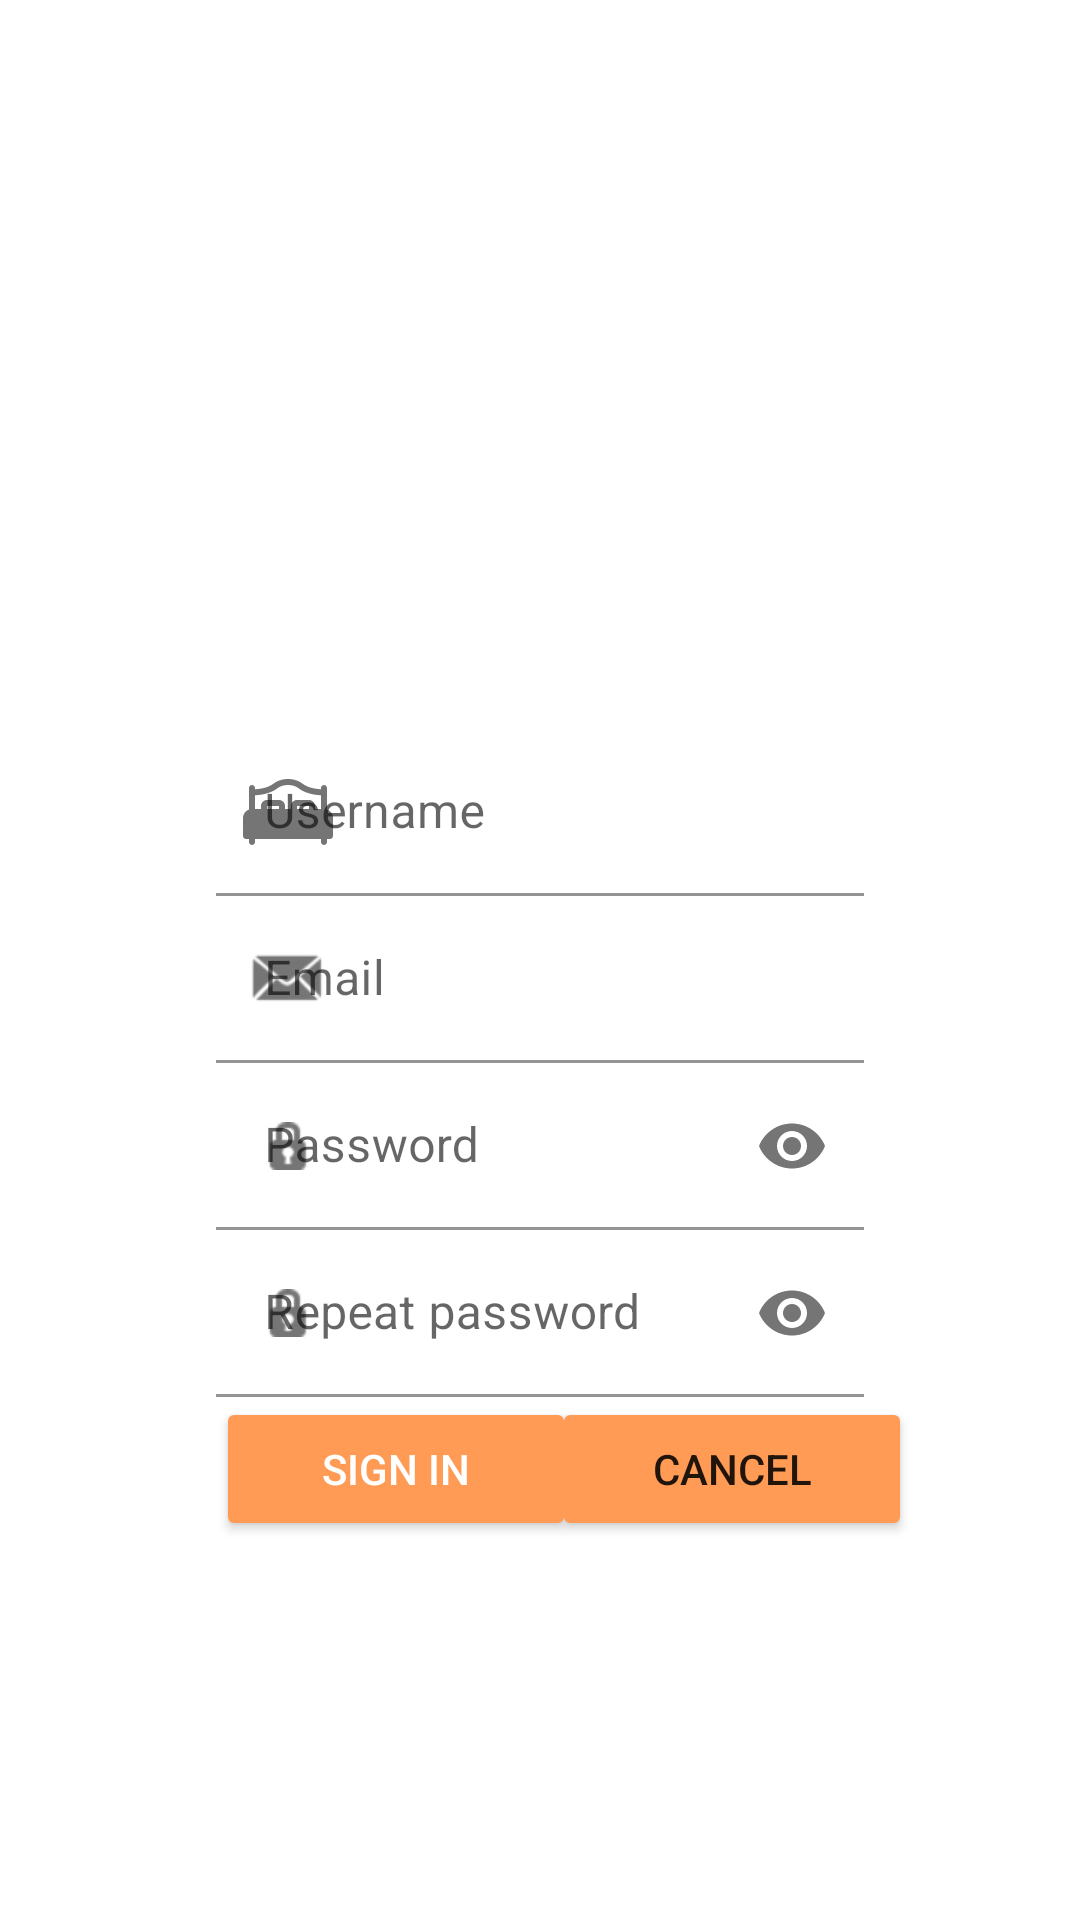

The Android layout XML behind this screen, and the referenced resources:
<!-- AndroidManifest.xml: application theme Theme.Fundamentos -->
<!-- res/layout/activity_sign_up.xml -->
<?xml version="1.0" encoding="utf-8"?>
<androidx.constraintlayout.widget.ConstraintLayout xmlns:android="http://schemas.android.com/apk/res/android"
    xmlns:app="http://schemas.android.com/apk/res-auto"
    xmlns:tools="http://schemas.android.com/tools"
    android:layout_width="match_parent"
    android:layout_height="match_parent"
>

    <ImageView
        android:id="@+id/fondo"
        android:layout_width="2500px"
        android:layout_height="3000px"
        android:foregroundGravity="center"
        app:layout_constraintStart_toStartOf="@+id/guideImagen2"
        app:layout_constraintTop_toTopOf="@+id/guideImagen" />

    <androidx.constraintlayout.widget.Guideline
        android:id="@+id/guideImagen"
        android:layout_width="match_parent"
        android:layout_height="match_parent"
        android:orientation="horizontal"
        app:layout_constraintGuide_percent="-0.30"/>

    <androidx.constraintlayout.widget.Guideline
        android:id="@+id/guideImagen2"
        android:layout_width="match_parent"
        android:layout_height="match_parent"
        android:orientation="vertical"
        app:layout_constraintGuide_percent="-0.60"/>
    <ImageView
        android:id="@+id/icon"
        android:layout_width="100dp"
        android:layout_height="100dp"
        app:srcCompat="@drawable/iconfox"
        app:layout_constraintBottom_toTopOf="@id/tilusername"
        app:layout_constraintTop_toTopOf="@id/guideTop"
        app:layout_constraintEnd_toEndOf="@+id/guideRight"
        app:layout_constraintStart_toStartOf="@+id/guideLeft"
        />

    <androidx.constraintlayout.widget.Guideline
        android:id="@+id/guideLeft"
        android:layout_width="match_parent"
        android:layout_height="match_parent"
        android:orientation="vertical"
        app:layout_constraintGuide_percent="0.20"/>


    <androidx.constraintlayout.widget.Guideline
        android:id="@+id/guideTop"
        android:layout_width="match_parent"
        android:layout_height="match_parent"
        android:orientation="horizontal"
        app:layout_constraintGuide_percent="0.20"/>

    <androidx.constraintlayout.widget.Guideline
        android:id="@+id/guideRight"
        android:layout_width="match_parent"
        android:layout_height="match_parent"
        android:orientation="vertical"
        app:layout_constraintGuide_percent="0.80"/>

    <com.google.android.material.textfield.TextInputLayout
        android:layout_width="0dp"
        android:layout_height="wrap_content"
        android:id="@+id/tilusername"
        app:layout_constraintBottom_toTopOf="@+id/email"
        app:layout_constraintEnd_toEndOf="@id/guideRight"
        app:layout_constraintStart_toStartOf="@id/guideLeft"
        app:layout_constraintTop_toTopOf="@+id/icon"
        app:startIconDrawable="@drawable/bed_icon">
        <EditText
            android:layout_width="match_parent"
            android:layout_height="wrap_content"
            android:hint="Username"
            android:background="@color/white"
            android:layout_marginTop="15dp" />
    </com.google.android.material.textfield.TextInputLayout>

    <com.google.android.material.textfield.TextInputLayout
        android:layout_width="0dp"
        android:layout_height="wrap_content"
        android:id="@+id/email"
        app:layout_constraintEnd_toEndOf="@id/guideRight"
        app:layout_constraintStart_toStartOf="@id/guideLeft"
        app:layout_constraintTop_toBottomOf="@id/tilusername"
        app:layout_constraintBottom_toTopOf="@+id/pass"
        app:startIconDrawable="@android:drawable/sym_action_email">
        <EditText
            android:layout_width="match_parent"
            android:layout_height="wrap_content"
            android:hint="Email"
            android:background="@color/white" />
    </com.google.android.material.textfield.TextInputLayout>

    <com.google.android.material.textfield.TextInputLayout
        android:layout_width="0dp"
        android:layout_height="wrap_content"
        android:id="@+id/pass"
        app:layout_constraintBottom_toBottomOf="parent"
        app:layout_constraintEnd_toEndOf="@id/guideRight"
        app:layout_constraintStart_toStartOf="@id/guideLeft"
        app:layout_constraintTop_toBottomOf="@id/email"
        app:layout_constraintBottom_toTopOf="@+id/repPass"
        app:startIconDrawable="@android:drawable/ic_secure"
        app:passwordToggleEnabled="true">
        <EditText
            android:layout_width="match_parent"
            android:layout_height="wrap_content"
            android:hint="Password"
            android:inputType="textPassword"
            android:background="@color/white" />
    </com.google.android.material.textfield.TextInputLayout>

    <com.google.android.material.textfield.TextInputLayout
        android:layout_width="0dp"
        android:layout_height="wrap_content"
        android:id="@+id/repPass"
        app:layout_constraintBottom_toBottomOf="parent"
        app:layout_constraintEnd_toEndOf="@id/guideRight"
        app:layout_constraintStart_toStartOf="@id/guideLeft"
        app:layout_constraintTop_toTopOf="@id/pass"
        app:layout_constraintBottom_toTopOf="@id/boton1"
        app:startIconDrawable="@android:drawable/ic_secure"
        app:passwordToggleEnabled="true">
        <EditText
            android:layout_width="match_parent"
            android:layout_height="wrap_content"
            android:hint="Repeat password"
            android:inputType="textPassword"
            android:background="@color/white"/>
    </com.google.android.material.textfield.TextInputLayout>

    <androidx.appcompat.widget.AppCompatButton
        android:id="@+id/boton1"
        android:layout_width="120dp"
        android:layout_height="wrap_content"
        android:text="SIGN IN"
        app:layout_constraintTop_toBottomOf="@+id/repPass"
        app:layout_constraintStart_toStartOf="@id/guideLeft"
        style="@style/buttonoutlined"
        />

    <Button
        android:id="@+id/boton2"
        android:layout_width="120dp"
        android:layout_height="wrap_content"
        android:text="CANCEL"
        android:layout_marginLeft="8dp"
        android:backgroundTint="@color/orange"
        app:layout_constraintBottom_toBottomOf="@+id/boton1"
        app:layout_constraintStart_toEndOf="@+id/boton1"
        app:layout_constraintTop_toBottomOf="@+id/repPass"
        app:layout_constraintEnd_toStartOf="@id/guideRight"/>




</androidx.constraintlayout.widget.ConstraintLayout>
<!-- resources referenced by this layout -->
<resources>
  <color name="orange">#FF9B54</color>
  <color name="white">#FFFFFFFF</color>
  <!-- drawable bed_icon (drawable) -->
  <vector xmlns:android="http://schemas.android.com/apk/res/android"
      android:width="32dp"
      android:height="32dp"
      android:viewportWidth="32"
      android:viewportHeight="32">
    <path
        android:pathData="M4,16H28c1.104,0 2,0.896 2,2v6H2v-6c0,-1.104 0.896,-2 2,-2Z"
        android:fillColor="#cfb1fc"/>
    <path
        android:pathData="M29,15.184v-7.184c0,-0.552 -0.448,-1 -1,-1s-1,0.448 -1,1v0.408c-1.461,-0.059 -4.306,-0.377 -6.25,-1.905 -2.012,-1.582 -4.673,-1.506 -4.715,-1.505 -0.115,-0.002 -2.772,-0.077 -4.785,1.505 -1.944,1.528 -4.789,1.848 -6.25,1.906v-0.409c0,-0.552 -0.448,-1 -1,-1s-1,0.448 -1,1v7.184c-1.161,0.414 -2,1.514 -2,2.816v6c0,0.552 0.448,1 1,1h1v1c0,0.552 0.448,1 1,1s1,-0.448 1,-1v-1L27,25v1c0,0.552 0.448,1 1,1s1,-0.448 1,-1v-1h1c0.552,0 1,-0.448 1,-1v-6c0,-1.302 -0.839,-2.402 -2,-2.816ZM12.486,8.075c1.427,-1.122 3.459,-1.08 3.545,-1.078 0.016,-0.002 2.054,-0.044 3.482,1.078 2.431,1.91 5.796,2.28 7.486,2.338v4.588h-2v-1c0,-1.103 -0.897,-2 -2,-2h-4c-1.103,0 -2,0.897 -2,2v1h-2v-1c0,-1.103 -0.897,-2 -2,-2h-4c-1.103,0 -2,0.897 -2,2v1h-2v-4.588c1.691,-0.058 5.056,-0.426 7.486,-2.337ZM23,15h-4v-1h4v1ZM13,15h-4v-1h4v1ZM29,23L3,23v-5c0,-0.551 0.449,-1 1,-1L28,17c0.551,0 1,0.449 1,1v5Z"
        android:fillColor="#96c"/>
  </vector>
  <style name="buttonoutlined">
          <item name="android:layout_width">0dp</item>
          <item name="android:layout_height">wrap_content</item>
          <item name="android:textColor">@android:color/white</item>
          <item name="cornerRadius">2dp</item>
          <item name="strokeColor">@color/or</item>
          <item name="backgroundTint">@color/orange</item></style>
  <style name="Theme.Fundamentos" parent="Theme.MaterialComponents.DayNight.DarkActionBar">
          
          <item name="colorPrimary">@color/pink</item>
          <item name="colorPrimaryVariant">@color/purple_700</item>
          <item name="colorOnPrimary">@color/white</item>
          
          <item name="colorSecondary">@color/teal_200</item>
          <item name="colorSecondaryVariant">@color/teal_700</item>
          <item name="colorOnSecondary">@color/black</item>
          
          <item name="android:statusBarColor">?attr/colorPrimaryVariant</item>
          
      </style>
  <color name="or">#FFECCC</color>
  <color name="pink">#AE86A6</color>
  <color name="purple_700">#FF3700B3</color>
  <color name="teal_200">#FF03DAC5</color>
  <color name="teal_700">#FF018786</color>
  <color name="black">#FF000000</color>
</resources>
